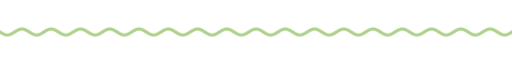
t = 0.00 s
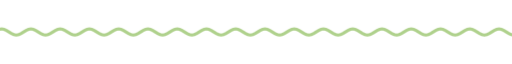
t = 1.67 s
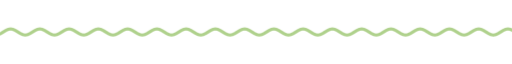
t = 3.33 s
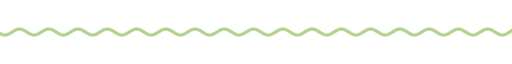
t = 5.00 s
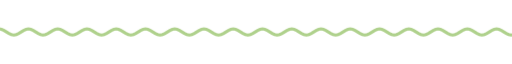
t = 6.67 s
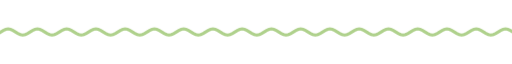
t = 8.33 s

The animated SVG that drew these frames (rendered in a browser with its animation timeline set to each time). Animation: 9 CSS @keyframes rules; frames cover the first 8.33 s, repeats indefinitely.

<svg xmlns="http://www.w3.org/2000/svg" xmlns:xlink="http://www.w3.org/1999/xlink" width="840" height="28" viewBox="0 0 840 28" role="img" aria-label="divider"><title>divider</title><style>text{font-family:G,R,'Google Sans','Segoe UI',Roboto,sans-serif;font-variation-settings:'ROND' 100}
.up{animation:up .8s cubic-bezier(.05,.7,.1,1) both}
.pop{transform-box:fill-box;transform-origin:center;animation:pop .6s cubic-bezier(.34,1.56,.64,1) both}
.fade{animation:fade .9s ease both}
.spin{transform-box:fill-box;transform-origin:center;animation:spin 40s linear infinite}
.spin-r{transform-box:fill-box;transform-origin:center;animation:spin 28s linear infinite reverse}
.bob{transform-box:fill-box;transform-origin:center;animation:bob 7s ease-in-out infinite}
.grow{transform-box:fill-box;transform-origin:left center;animation:grow 1.1s cubic-bezier(.2,0,0,1) both}
.wght{animation:wght 1.6s cubic-bezier(.2,0,0,1) .2s both}
.wave{animation:wave 2.4s linear infinite}
.blink{animation:blink 1s step-end infinite}
@keyframes blink{50%{opacity:0}}
@keyframes up{from{opacity:0;transform:translateY(14px)}to{opacity:1;transform:none}}
@keyframes pop{from{opacity:0;transform:scale(.6)}to{opacity:1;transform:scale(1)}}
@keyframes fade{from{opacity:0}to{opacity:1}}
@keyframes spin{to{transform:rotate(360deg)}}
@keyframes bob{0%,100%{transform:translateY(0) rotate(0)}50%{transform:translateY(-10px) rotate(12deg)}}
@keyframes grow{from{transform:scaleX(0)}to{transform:scaleX(1)}}
@keyframes wght{from{font-variation-settings:'ROND' 100,'wght' 400}to{font-variation-settings:'ROND' 100,'wght' 760}}
@keyframes wave{from{transform:translateX(0)}to{transform:translateX(-48px)}}
@media (prefers-reduced-motion:reduce){*{animation:none!important}}</style><clipPath id="w"><rect x="0" y="0" width="840" height="28"/></clipPath><g clip-path="url(#w)"><path class="wave" d="M0 14.0 L4 16.5 L8 18.3 L12 19.0 L16 18.3 L20 16.5 L24 14.0 L28 11.5 L32 9.7 L36 9.0 L40 9.7 L44 11.5 L48 14.0 L52 16.5 L56 18.3 L60 19.0 L64 18.3 L68 16.5 L72 14.0 L76 11.5 L80 9.7 L84 9.0 L88 9.7 L92 11.5 L96 14.0 L100 16.5 L104 18.3 L108 19.0 L112 18.3 L116 16.5 L120 14.0 L124 11.5 L128 9.7 L132 9.0 L136 9.7 L140 11.5 L144 14.0 L148 16.5 L152 18.3 L156 19.0 L160 18.3 L164 16.5 L168 14.0 L172 11.5 L176 9.7 L180 9.0 L184 9.7 L188 11.5 L192 14.0 L196 16.5 L200 18.3 L204 19.0 L208 18.3 L212 16.5 L216 14.0 L220 11.5 L224 9.7 L228 9.0 L232 9.7 L236 11.5 L240 14.0 L244 16.5 L248 18.3 L252 19.0 L256 18.3 L260 16.5 L264 14.0 L268 11.5 L272 9.7 L276 9.0 L280 9.7 L284 11.5 L288 14.0 L292 16.5 L296 18.3 L300 19.0 L304 18.3 L308 16.5 L312 14.0 L316 11.5 L320 9.7 L324 9.0 L328 9.7 L332 11.5 L336 14.0 L340 16.5 L344 18.3 L348 19.0 L352 18.3 L356 16.5 L360 14.0 L364 11.5 L368 9.7 L372 9.0 L376 9.7 L380 11.5 L384 14.0 L388 16.5 L392 18.3 L396 19.0 L400 18.3 L404 16.5 L408 14.0 L412 11.5 L416 9.7 L420 9.0 L424 9.7 L428 11.5 L432 14.0 L436 16.5 L440 18.3 L444 19.0 L448 18.3 L452 16.5 L456 14.0 L460 11.5 L464 9.7 L468 9.0 L472 9.7 L476 11.5 L480 14.0 L484 16.5 L488 18.3 L492 19.0 L496 18.3 L500 16.5 L504 14.0 L508 11.5 L512 9.7 L516 9.0 L520 9.7 L524 11.5 L528 14.0 L532 16.5 L536 18.3 L540 19.0 L544 18.3 L548 16.5 L552 14.0 L556 11.5 L560 9.7 L564 9.0 L568 9.7 L572 11.5 L576 14.0 L580 16.5 L584 18.3 L588 19.0 L592 18.3 L596 16.5 L600 14.0 L604 11.5 L608 9.7 L612 9.0 L616 9.7 L620 11.5 L624 14.0 L628 16.5 L632 18.3 L636 19.0 L640 18.3 L644 16.5 L648 14.0 L652 11.5 L656 9.7 L660 9.0 L664 9.7 L668 11.5 L672 14.0 L676 16.5 L680 18.3 L684 19.0 L688 18.3 L692 16.5 L696 14.0 L700 11.5 L704 9.7 L708 9.0 L712 9.7 L716 11.5 L720 14.0 L724 16.5 L728 18.3 L732 19.0 L736 18.3 L740 16.5 L744 14.0 L748 11.5 L752 9.7 L756 9.0 L760 9.7 L764 11.5 L768 14.0 L772 16.5 L776 18.3 L780 19.0 L784 18.3 L788 16.5 L792 14.0 L796 11.5 L800 9.7 L804 9.0 L808 9.7 L812 11.5 L816 14.0 L820 16.5 L824 18.3 L828 19.0 L832 18.3 L836 16.5 L840 14.0 L844 11.5 L848 9.7 L852 9.0 L856 9.7 L860 11.5 L864 14.0 L868 16.5 L872 18.3 L876 19.0 L880 18.3 L884 16.5 L888 14.0 L892 11.5 L896 9.7 L900 9.0 L904 9.7 L908 11.5 L912 14.0 L916 16.5 L920 18.3 L924 19.0 L928 18.3 L932 16.5 L936 14.0" fill="none" stroke="#afd18c" stroke-width="5" stroke-linecap="round"/></g></svg>
